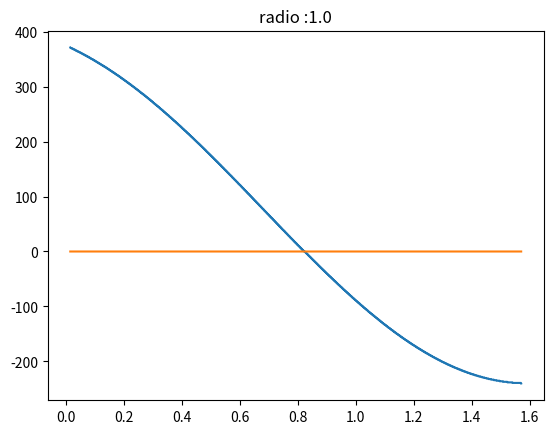
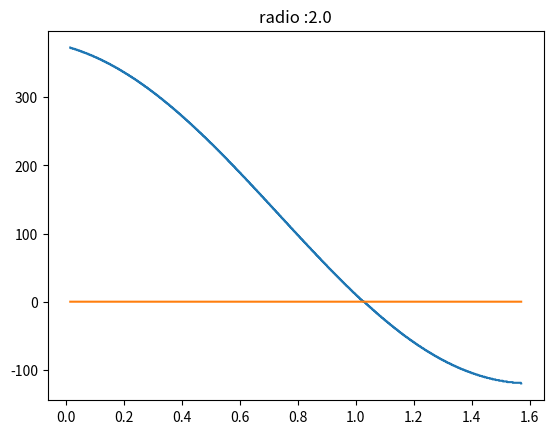
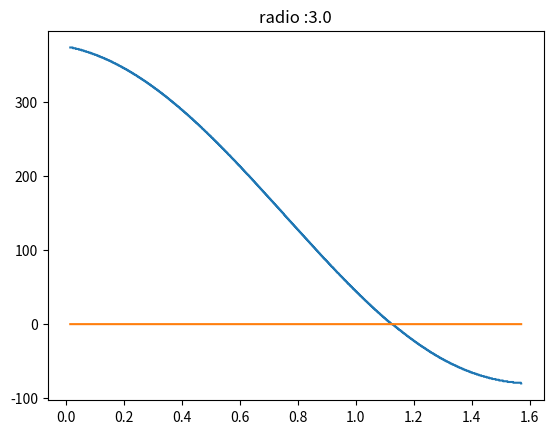
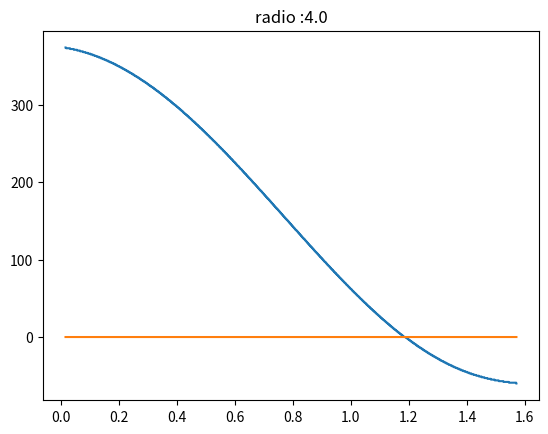
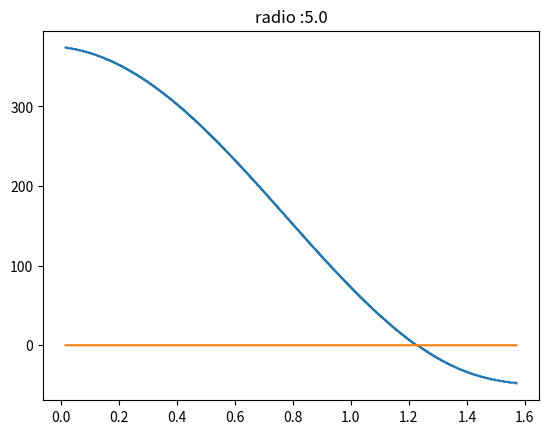
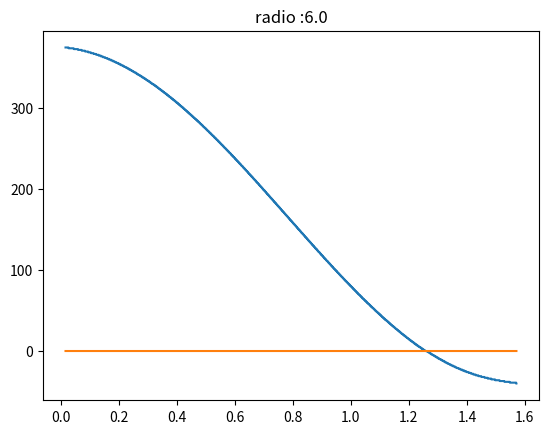
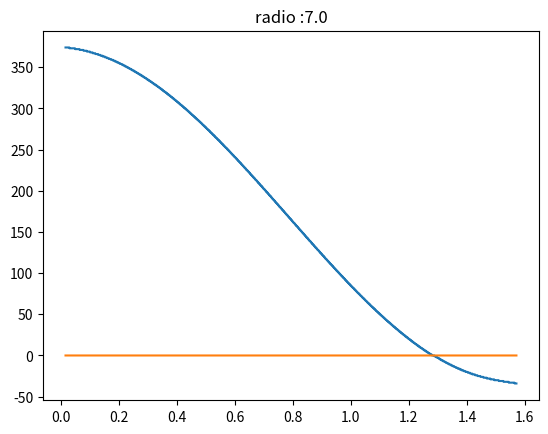
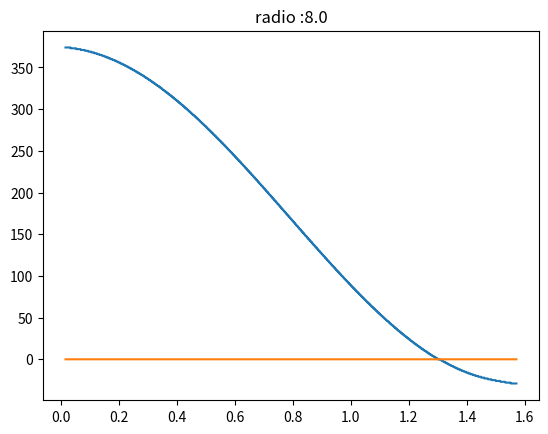
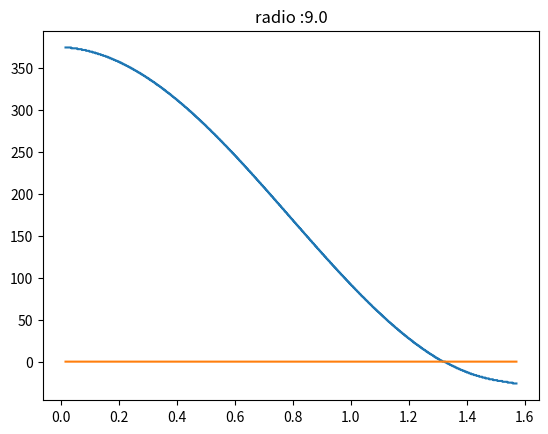
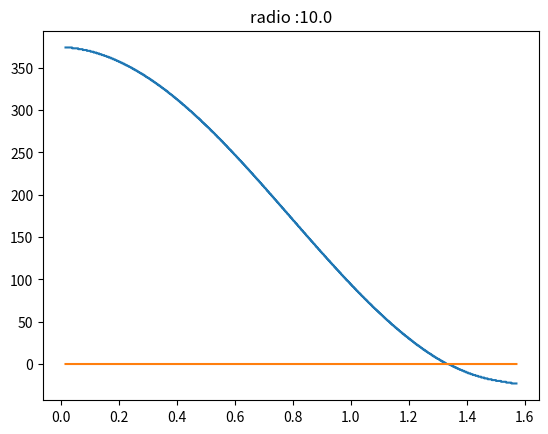
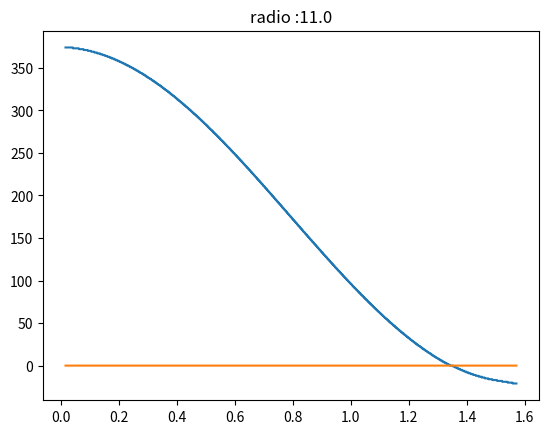
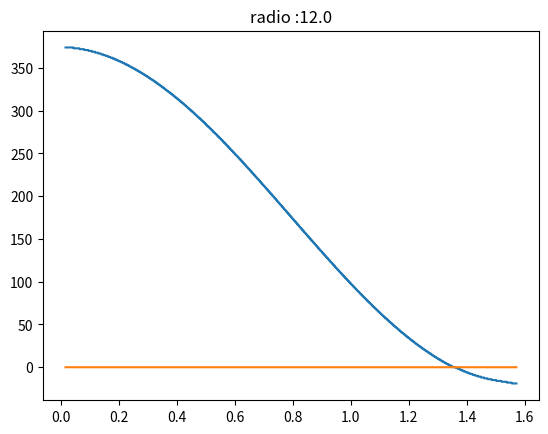
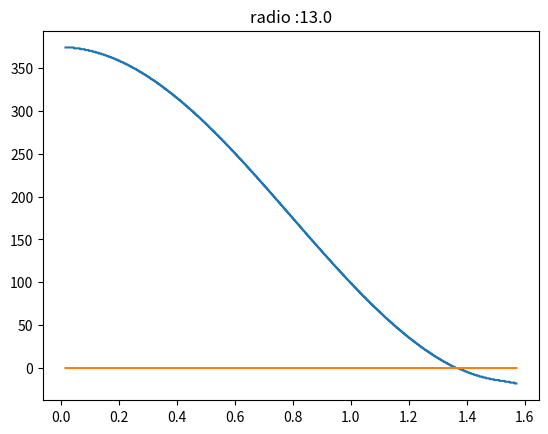
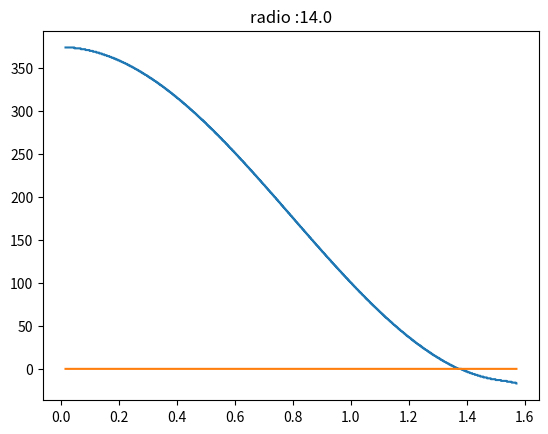
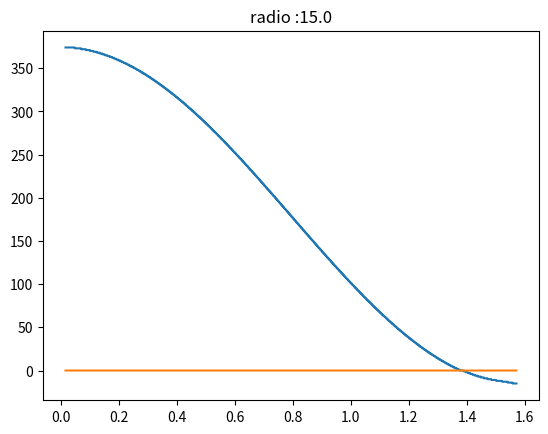
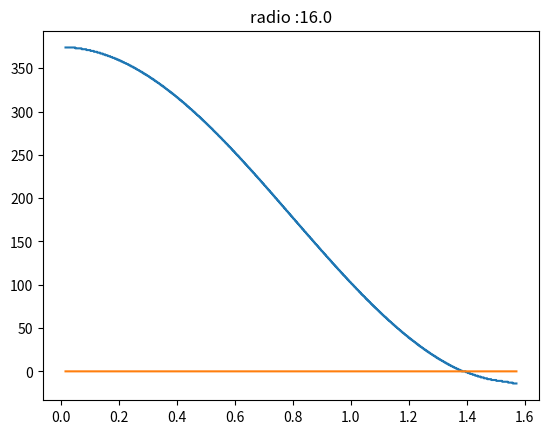

Write the Python code that produced these figures, in order.
# -*- coding: utf-8 -*-
"""
Created on Fri May 26 19:12:40 2017

@author: user
"""

#!python
from numpy import *
import pylab as p
from scipy import integrate 
from matplotlib import pyplot as plb 
from matplotlib import animation
from mpl_toolkits.mplot3d.axes3d import Axes3D, get_test_data
from matplotlib import cm
# Definition of parameters
a=240
s=25
c=15
angini=(pi/2)*0.01
ang=pi/2
angulos=linspace(angini,ang,2000)
radios=arange(1,100,1)
rderiv=arange(1,201,1)
thetaderiv=arange(1,2001,1)
rzeros=[]
R=zeros(2)
contador=0
def rpunto(R):
    return cos(R[1])*(a+R[0]*c*(s*sin(R[1])-cos(R[1]))-1/(1/R[0]**2+cos(R[1])**2)*(sin(R[1])*(4*cos(R[1])+s*sin(R[1]))))

def thetapunto(R):
    return 0.5*sin(2*R[1])*(c-R[0]/(1+R[0]**2*cos(R[1])**2)*(s*cos(R[1])-4*sin(R[1])))+s*c*cos(theta)**2-a*sin(R[1])/(R[0])
for r in radios:
    contador=0
    for theta in angulos:
        R[0]=r
        R[1]=theta
        thetaderiv[contador]=thetapunto(R)
        contador=contador+1
    f1=p.figure()
    p.title('radio :'+ str(R[0]))
    p.plot(angulos,thetaderiv)
    p.plot(angulos,zeros(len(angulos)))
    p.savefig(str(R[0])+'.jpg')
    p.show()
    p.close('all')
#for theta in angulos:
#    for r in radios:
#        R[0]=r
#        R[1]=theta
#        rderiv[r-1]=rpunto(R)
#    f1=p.figure()
#    p.plot(radios,rderiv,linewidth=3)
#    p.plot(radios,zeros(len(radios)))
#    p.xlim([0,400])
#    p.ylim([-100,100])
#    p.xlabel('r')
#    p.ylabel('rpunto')
#    p.title('Angulo : '+str(theta*360/(2*pi)))
#    f1.savefig(str(theta*360/(2*pi))+'.png')
#    p.close('all')
    
